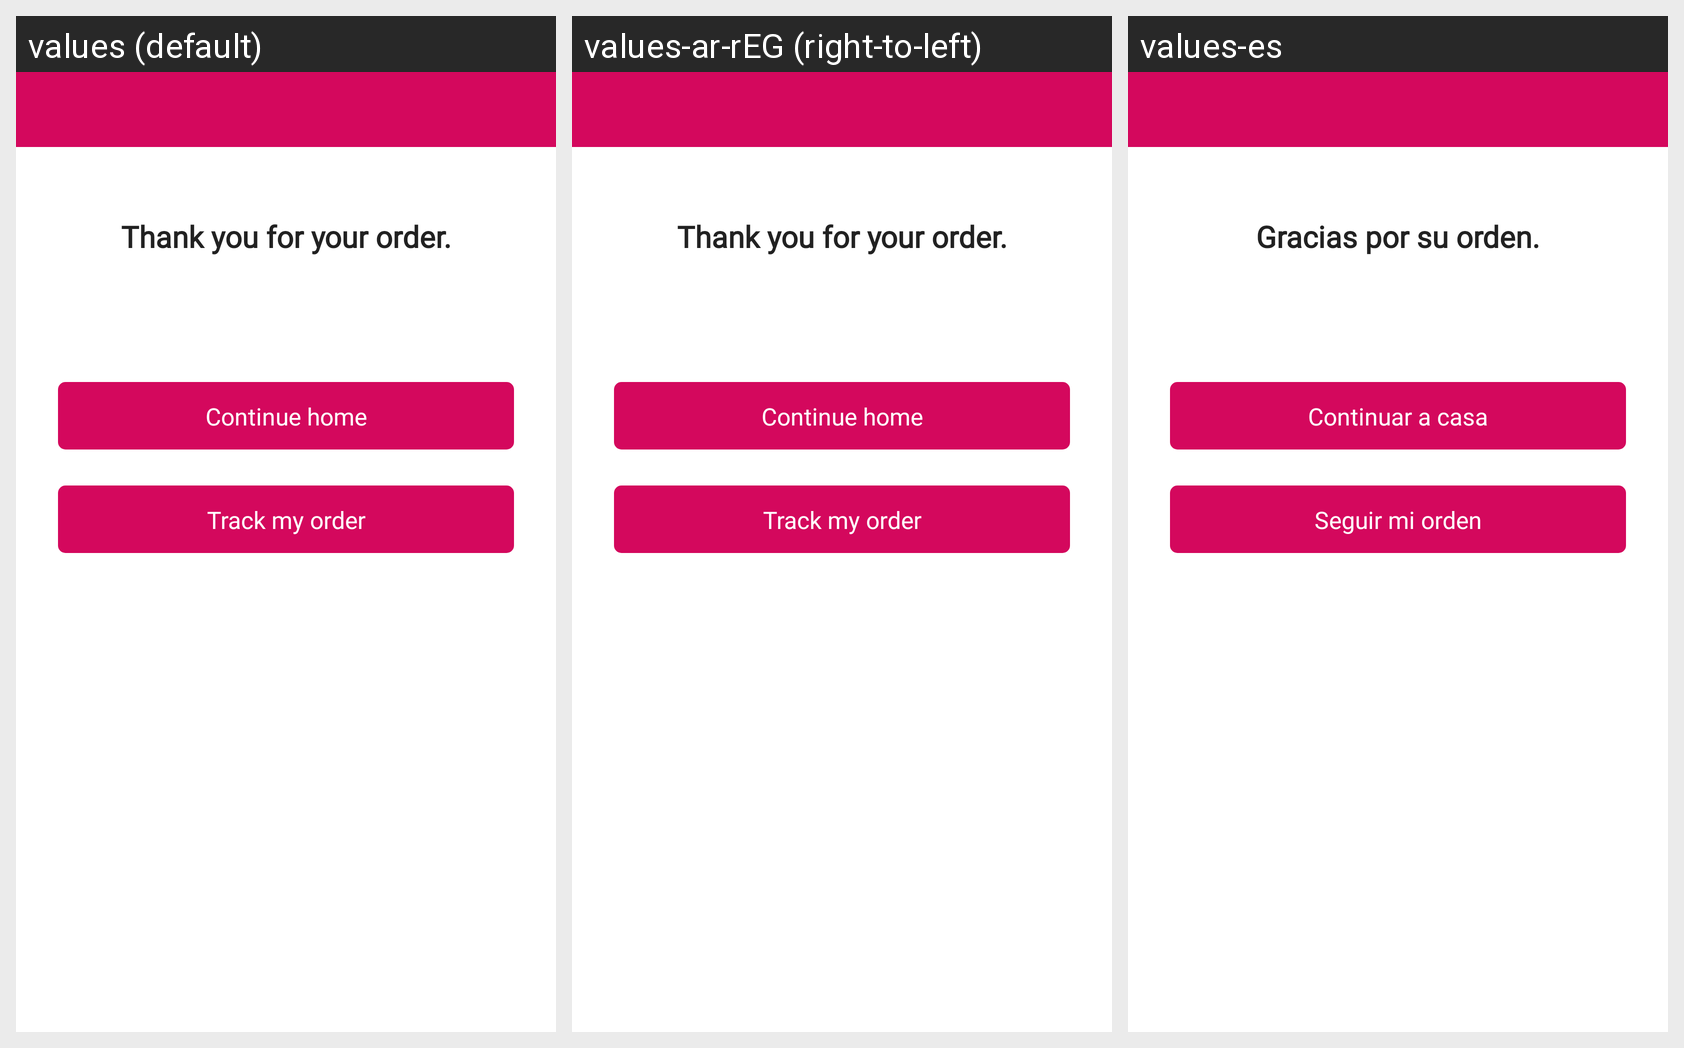

Translations of the strings shown on this Android screen, per locale in the grid:
Android screen res/layout/activity_tahnks_order.xml rendered under 3 locales, left to right: values (default), values-ar-rEG (right-to-left), values-es. Device: Nexus 5 (rendered at 1080×1920; each locale shown at half size, 540×960, under a caption strip naming it); theme AppTheme.
Strings drawn on this screen, with the default value and each locale's value (text and hints the layout hard-codes, and strings that could not be matched under every locale, appear in the picture but are not listed):

tv_thanks_title
  values: Thank you for your order.
  values-ar-rEG: Thank you for your order.
  values-es: Gracias por su orden.

tv_thanks_home
  values: Continue home
  values-ar-rEG: Continue home
  values-es: Continuar a casa

tv_thanks_order
  values: Track my order
  values-ar-rEG: Track my order
  values-es: Seguir mi orden
